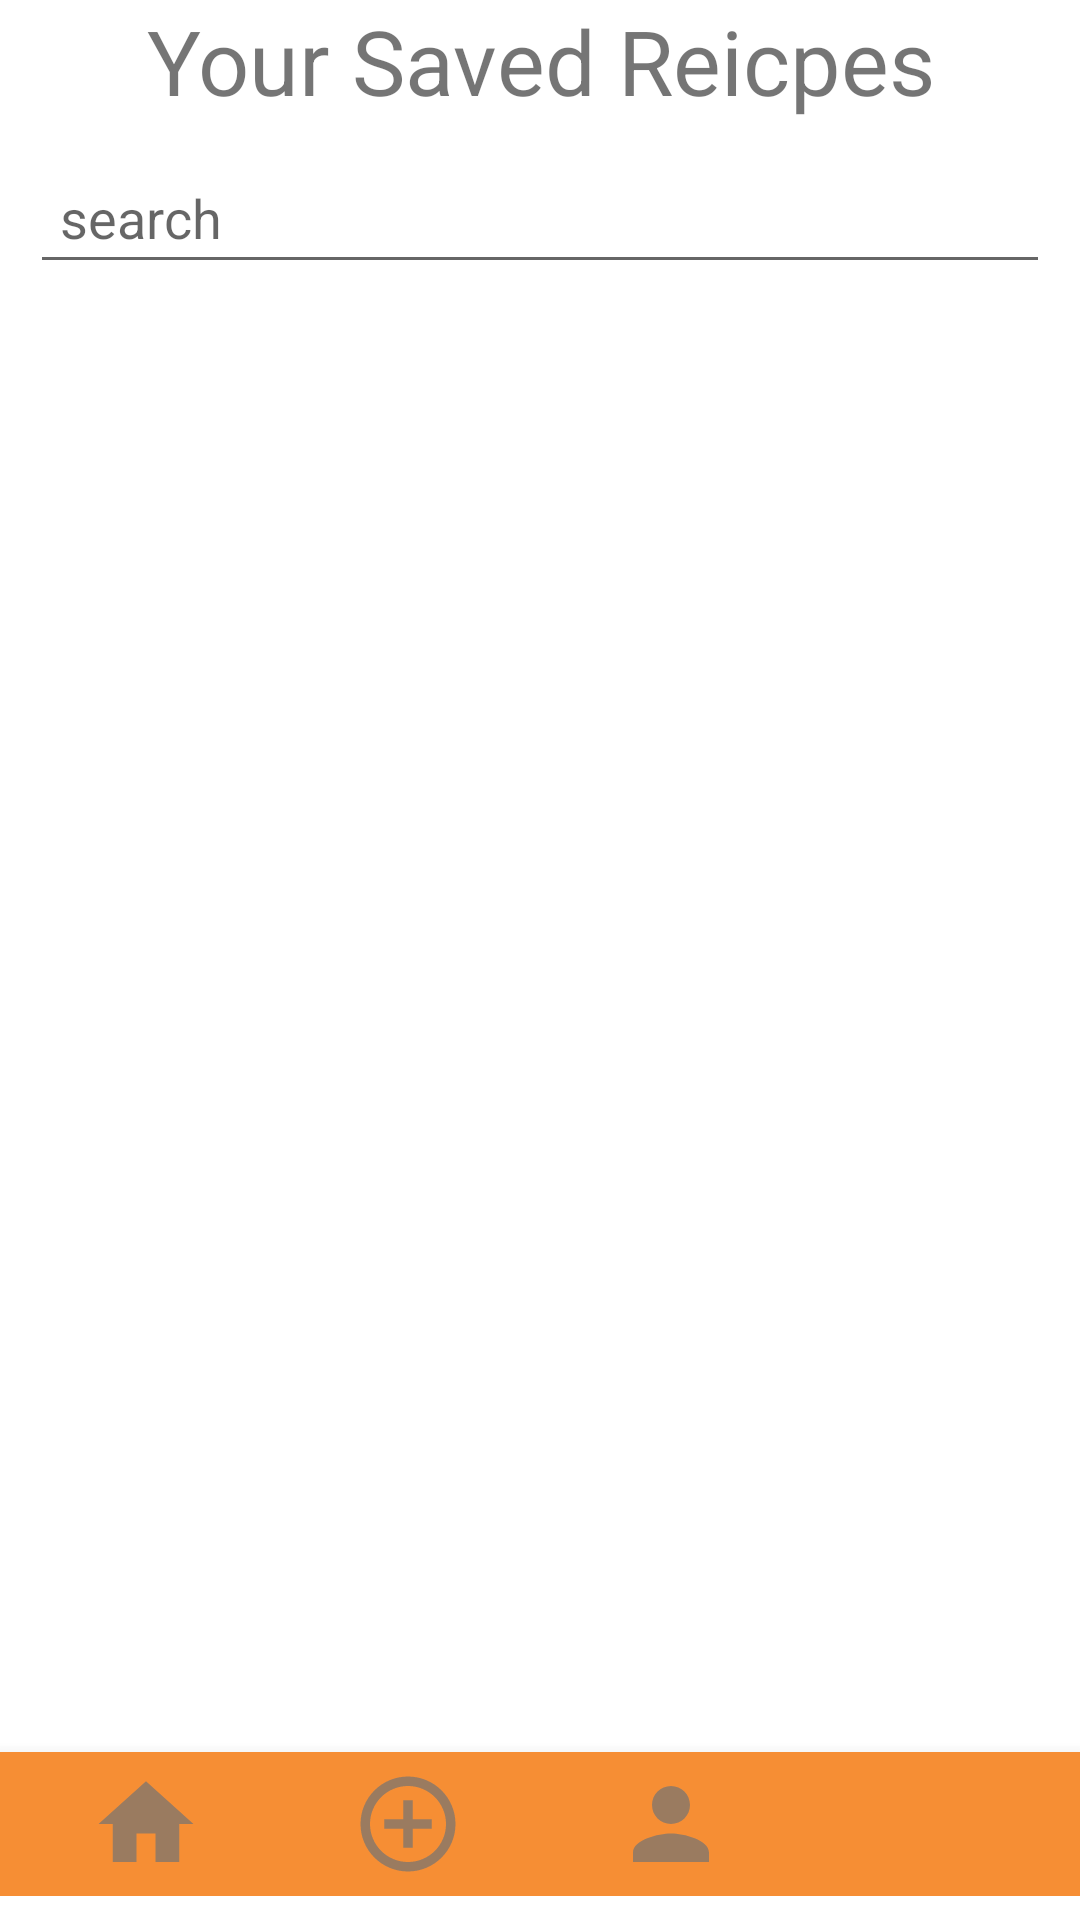

Write the Android layout XML for this screen, with the resource values it uses.
<!-- AndroidManifest.xml: application theme Theme.PastryApp -->
<!-- res/layout/activity_saved_recipes.xml -->
<?xml version="1.0" encoding="utf-8"?>
<RelativeLayout xmlns:android="http://schemas.android.com/apk/res/android"
    xmlns:app="http://schemas.android.com/apk/res-auto"
    xmlns:tools="http://schemas.android.com/tools"
    android:layout_width="match_parent"
    android:layout_height="match_parent"
    tools:context=".HomePageActivity"
    android:orientation="vertical">

    <TextView
        android:id="@+id/textViewSaved"
        android:gravity="center"
        android:layout_width="match_parent"
        android:layout_height="wrap_content"
        android:text="Your Saved Reicpes"
        android:textSize="30sp"/>

    <ScrollView
        android:id="@+id/scrollView"
        android:layout_below="@+id/textViewSaved"
        android:layout_width="match_parent"
        android:layout_height="wrap_content">

        <LinearLayout
            android:layout_width="match_parent"
            android:layout_height="match_parent"
            android:orientation="vertical">

            <RelativeLayout
                android:id="@+id/searchLayout"
                android:layout_width="match_parent"
                android:layout_height="wrap_content"
                android:layout_below="@+id/verifyBtn">

                <TextView
                    android:id="@+id/notVerifiedTV"
                    android:layout_width="wrap_content"
                    android:layout_height="wrap_content"
                    android:layout_centerHorizontal="true"
                    android:text="Email not verified!"
                    android:layout_marginTop="10dp"
                    android:textSize="35sp"
                    android:visibility="gone"/>
                <Button
                    android:id="@+id/verifyBtn"
                    android:layout_width="wrap_content"
                    android:layout_height="wrap_content"
                    android:layout_centerHorizontal="true"
                    android:layout_below="@+id/notVerifiedTV"
                    android:text="Verify now"
                    android:visibility="gone"/>

                <EditText
                    android:id="@+id/searchBox"
                    android:layout_width="match_parent"
                    android:layout_height="wrap_content"
                    android:layout_margin="10dp"
                    android:layout_centerVertical="true"
                    android:hint="search"
                    android:layout_below="@id/verifyBtn"
                    tools:drawableStart="@drawable/search"
                    android:padding="10dp"/>
            </RelativeLayout>

            <androidx.recyclerview.widget.RecyclerView
                android:id="@+id/homeRecipesView"
                android:layout_width="match_parent"
                android:layout_height="match_parent"
                tools:itemCount="3"
                tools:listitem="@layout/one_recipe_layout" />
        </LinearLayout>
    </ScrollView>

    <com.google.android.material.bottomnavigation.BottomNavigationView
        android:layout_width="match_parent"
        android:layout_height="wrap_content"
        android:layout_alignParentBottom="true">
        <include
            android:id="@+id/navRecyclerHome"
            layout="@layout/nav_layout"
            tools:layout_height="wrap_content"
            tools:layout_width="match_parent" />
    </com.google.android.material.bottomnavigation.BottomNavigationView>




</RelativeLayout>
<!-- res/layout/one_recipe_layout.xml (included above) -->
<?xml version="1.0" encoding="utf-8"?>
<androidx.cardview.widget.CardView xmlns:android="http://schemas.android.com/apk/res/android"
    android:layout_width="match_parent"
    android:layout_height="wrap_content"
    android:layout_margin="10dp"
    xmlns:tools="http://schemas.android.com/tools">

<LinearLayout
    android:layout_width="match_parent"
    android:layout_height="wrap_content"
    android:orientation="vertical"
    android:padding="10dp">

    <LinearLayout
        android:layout_width="match_parent"
        android:layout_height="wrap_content"
        android:orientation="horizontal">

        <TextView
            android:layout_width="wrap_content"
            android:layout_height="wrap_content"
            android:layout_weight="1"
            android:text="Title:" />

        <TextView
            android:id="@+id/recipeTitle"
            android:layout_width="wrap_content"
            android:layout_height="wrap_content"
            android:layout_weight="1"
            android:text="Random Title" />

    </LinearLayout>
    <LinearLayout
        android:layout_width="match_parent"
        android:layout_height="wrap_content"
        android:orientation="horizontal">

        <TextView
            android:layout_width="wrap_content"
            android:layout_height="wrap_content"
            android:layout_weight="1"
            android:text="Total Steps:" />

        <TextView
            android:id="@+id/recipeTotalSteps"
            android:layout_width="wrap_content"
            android:layout_height="wrap_content"
            android:layout_weight="1"
            android:text="14 steps" />

    </LinearLayout>

    <LinearLayout
        android:layout_width="match_parent"
        android:layout_height="wrap_content"
        android:orientation="horizontal">

        <TextView
            android:layout_width="wrap_content"
            android:layout_height="wrap_content"
            android:layout_weight="1"
            android:text="Aprox Time:" />

        <TextView
            android:id="@+id/recipeTotalTime"
            android:layout_width="wrap_content"
            android:layout_height="wrap_content"
            android:layout_weight="1"
            android:text="25 minutes" />

    </LinearLayout>

</LinearLayout>
</androidx.cardview.widget.CardView>
<!-- res/layout/nav_layout.xml (included above) -->
<?xml version="1.0" encoding="utf-8"?>
<LinearLayout xmlns:android="http://schemas.android.com/apk/res/android"
    xmlns:app="http://schemas.android.com/apk/res-auto"
    android:layout_width="match_parent"
    android:layout_height="wrap_content"
    android:gravity="center"
    android:background="#F68E34"
    android:padding="5dp">

    <ImageView
        android:id="@+id/home"
        android:layout_width="38dp"
        android:layout_height="38dp"
        android:layout_weight="1"
        android:src="@drawable/home" />

    <ImageView
        android:id="@+id/plus"
        android:layout_width="38dp"
        android:layout_height="38dp"
        android:layout_weight="1"
        android:src="@drawable/add"
        android:onClick="createNewRecipe" />

    <ImageView
        android:id="@+id/profile"
        android:layout_width="38dp"
        android:layout_height="38dp"
        android:layout_weight="1"
        android:src="@drawable/profile" />

    <ImageView
        android:id="@+id/saved"
        android:layout_width="38dp"
        android:layout_height="38dp"
        android:layout_weight="1"
        android:src="@drawable/fav" />

</LinearLayout>
<!-- resources referenced by this layout -->
<resources>
  <!-- drawable add (drawable) -->
  <vector android:alpha="0.7" android:height="24dp" android:tint="#727272"
      android:viewportHeight="24" android:viewportWidth="24"
      android:width="24dp" xmlns:android="http://schemas.android.com/apk/res/android">
      <path android:fillColor="@android:color/white" android:pathData="M13,7h-2v4L7,11v2h4v4h2v-4h4v-2h-4L13,7zM12,2C6.48,2 2,6.48 2,12s4.48,10 10,10 10,-4.48 10,-10S17.52,2 12,2zM12,20c-4.41,0 -8,-3.59 -8,-8s3.59,-8 8,-8 8,3.59 8,8 -3.59,8 -8,8z"/>
  </vector>
  <!-- drawable home (drawable) -->
  <vector android:alpha="0.7" android:height="24dp" android:tint="#727272"
      android:viewportHeight="24" android:viewportWidth="24"
      android:width="24dp" xmlns:android="http://schemas.android.com/apk/res/android">
      <path android:fillColor="@android:color/white" android:pathData="M10,20v-6h4v6h5v-8h3L12,3 2,12h3v8z"/>
  </vector>
  <!-- drawable profile (drawable) -->
  <vector android:alpha="0.7" android:height="24dp" android:tint="#727272"
      android:viewportHeight="24" android:viewportWidth="24"
      android:width="24dp" xmlns:android="http://schemas.android.com/apk/res/android">
      <path android:fillColor="@android:color/white" android:pathData="M12,12c2.21,0 4,-1.79 4,-4s-1.79,-4 -4,-4 -4,1.79 -4,4 1.79,4 4,4zM12,14c-2.67,0 -8,1.34 -8,4v2h16v-2c0,-2.66 -5.33,-4 -8,-4z"/>
  </vector>
  <!-- drawable search (drawable) -->
  <vector android:alpha="0.43" android:height="24dp"
      android:tint="#727272" android:viewportHeight="24"
      android:viewportWidth="24" android:width="24dp" xmlns:android="http://schemas.android.com/apk/res/android">
      <path android:fillColor="@android:color/white" android:pathData="M15.5,14h-0.79l-0.28,-0.27C15.41,12.59 16,11.11 16,9.5 16,5.91 13.09,3 9.5,3S3,5.91 3,9.5 5.91,16 9.5,16c1.61,0 3.09,-0.59 4.23,-1.57l0.27,0.28v0.79l5,4.99L20.49,19l-4.99,-5zM9.5,14C7.01,14 5,11.99 5,9.5S7.01,5 9.5,5 14,7.01 14,9.5 11.99,14 9.5,14z"/>
  </vector>
  <style name="Theme.PastryApp" parent="Theme.MaterialComponents.DayNight.DarkActionBar">
          
          <item name="colorPrimary">@color/purple_500</item>
          <item name="colorPrimaryVariant">@color/purple_700</item>
          <item name="colorOnPrimary">@color/white</item>
          
          <item name="colorSecondary">@color/teal_200</item>
          <item name="colorSecondaryVariant">@color/teal_700</item>
          <item name="colorOnSecondary">@color/black</item>
          
          <item name="android:statusBarColor" tools:targetApi="l">?attr/colorPrimaryVariant</item>
          
      </style>
  <!-- not gathered from this repository: default colours our renderer supplied (Android Studio template values) -->
  <color name="purple_500">#FF6200EE</color>
  <color name="purple_700">#FF3700B3</color>
  <color name="teal_200">#FF03DAC5</color>
  <color name="teal_700">#FF018786</color>
  <color name="black">#FF000000</color>
  <color name="white">#FFFFFFFF</color>
</resources>
